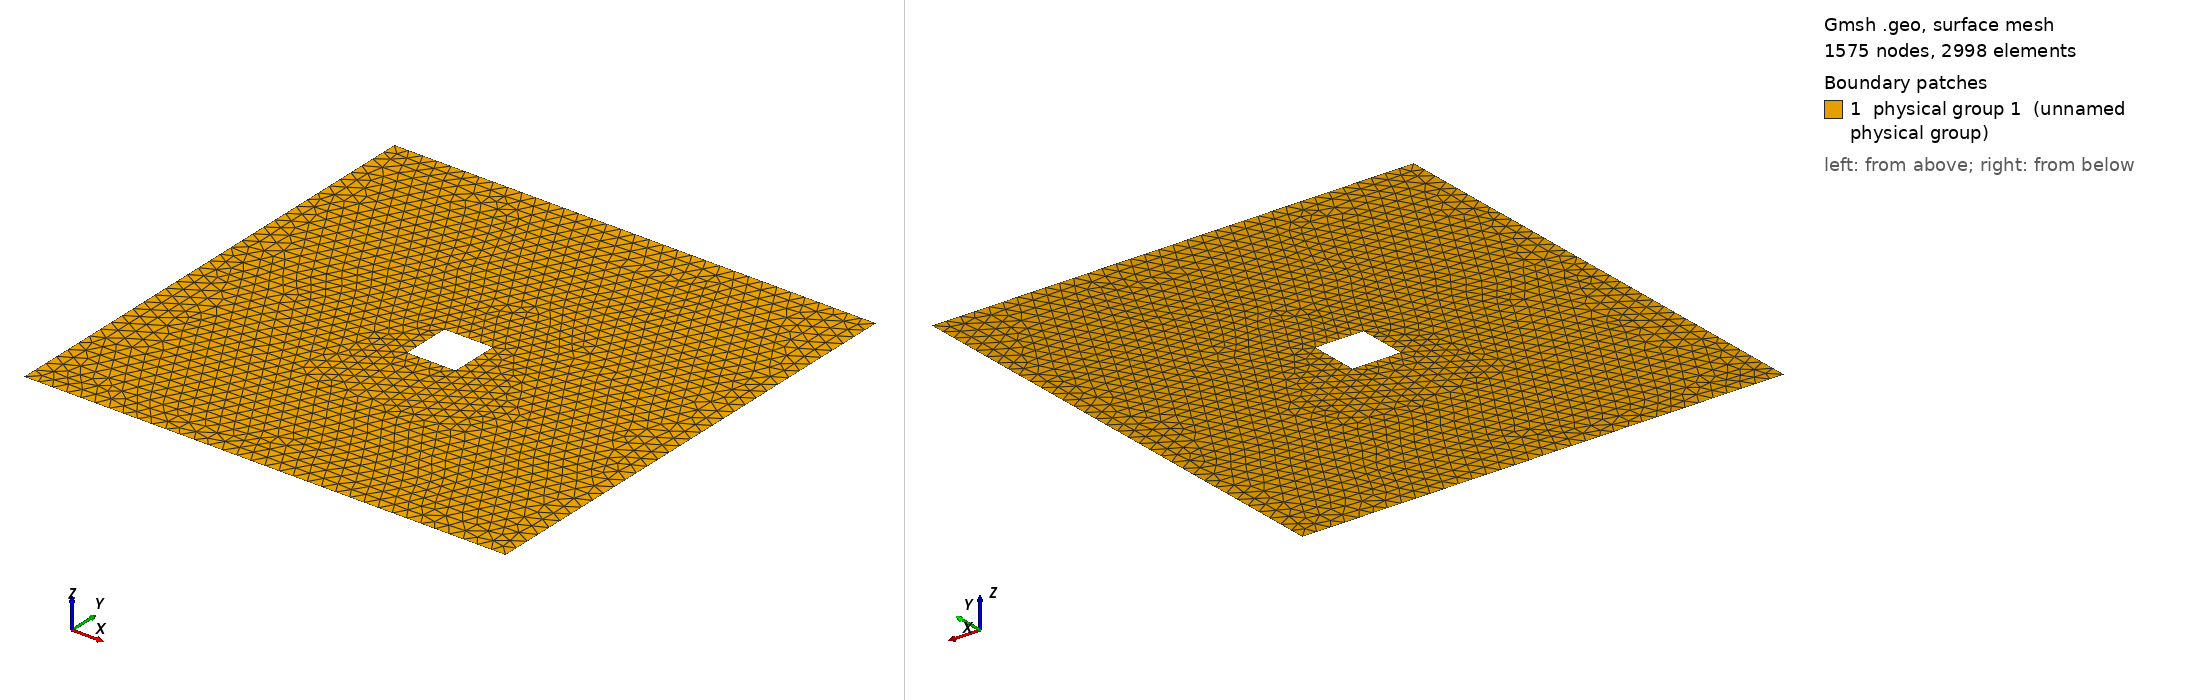

Gmsh geometry script, surface-meshed: 1575 nodes, 2998 surface elements. Boundary patches (legend numbers): 1 physical group 1 (unnamed physical group). Left view from above one corner, right view from below the opposite corner. Legend entries are the model's physical surfaces. The drawing asked Gmsh for element sizes between 1% and 20% of the model's largest extent; the script's own settings can give other sizes.

=== square.geo (drawn) ===
// Square obstacle
// List of points
d = 0.03;
x = 1;
y = 1;
xC = 0.45;
yC = 0.45;
LxC = 0.1;
LyC = 0.1;

Point(1) = {0, 0, 0, d};
Point(2) = {x, 0, 0, d};
Point(3) = {0, y, 0, d};
Point(4) = {x, y, 0, d};
Point(5) = {xC, yC, 0, d};
Point(6) = {xC + LxC, yC, 0, d};
Point(7) = {xC, yC + LyC, 0, d};
Point(8) = {xC + LxC, yC + LyC, 0, d};

// List of lines
Line(1) = {3, 1};
Line(2) = {4, 3};
Line(3) = {2, 4};
Line(4) = {1, 2};
Line(5) = {7, 5};
Line(6) = {8, 7};
Line(7) = {6, 8};
Line(8) = {5, 6};

// Surface
Curve Loop(1) = {1, 4, 3, 2};
Curve Loop(2) = {5, 8, 7, 6};
Plane Surface(1) = {1, 2};
Physical Surface(1) = {1};

// Boundary conditions
Physical Curve("BC_Left") = {1};
Physical Curve("BC_Up") = {2};
Physical Curve("BC_Down") = {4};
Physical Curve("BC_Right") = {3};

Physical Curve("BC_Obstacle") = {5, 6, 7 ,8};

// Transfinite Surface{1};
